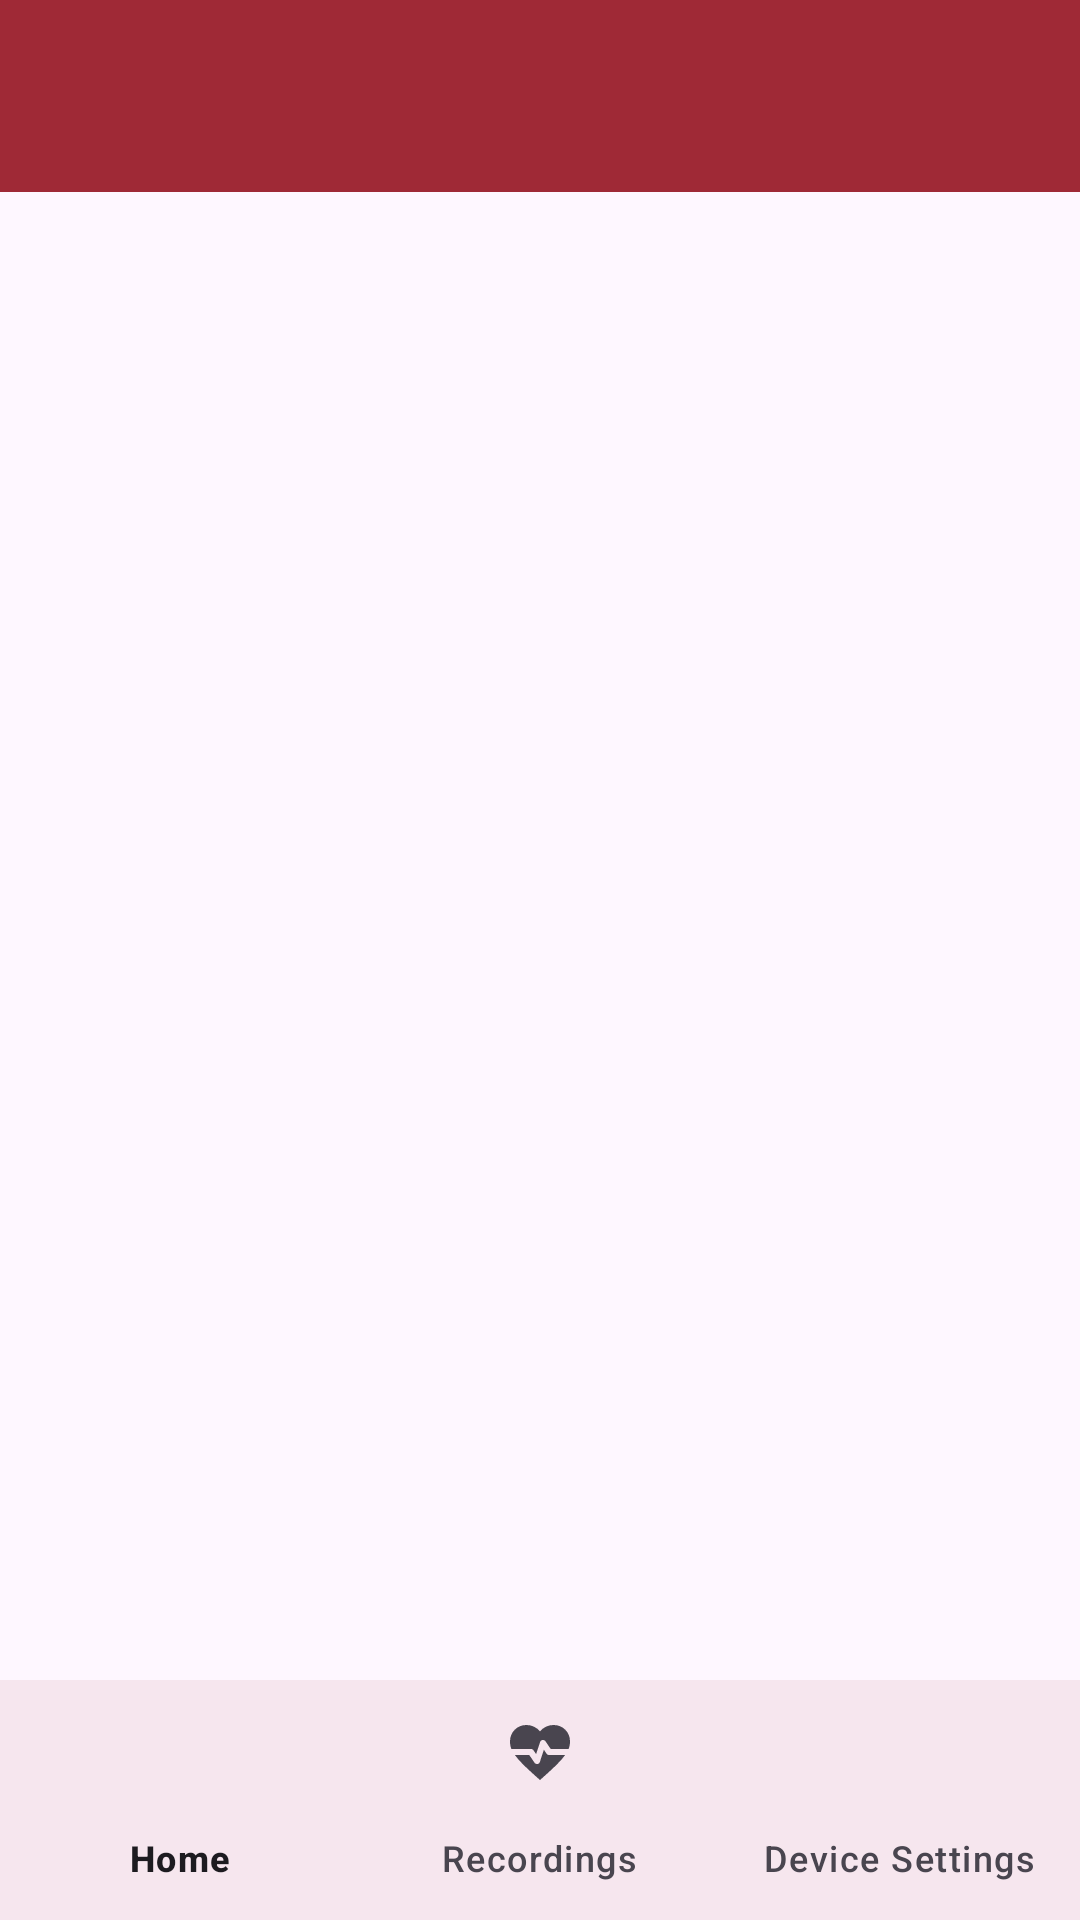

Write the Android layout XML for this screen, with the resource values it uses.
<!-- AndroidManifest.xml: application theme Theme.GroupProjectApplication -->
<!-- res/layout/activity_home_page.xml -->
<?xml version="1.0" encoding="utf-8"?>
<androidx.constraintlayout.widget.ConstraintLayout
    xmlns:android="http://schemas.android.com/apk/res/android"
    xmlns:app="http://schemas.android.com/apk/res-auto"
    xmlns:tools="http://schemas.android.com/tools"
    android:layout_width="match_parent"
    android:layout_height="match_parent"
    tools:context=".HomePage">

    <FrameLayout
        android:id="@+id/frame_layout"
        android:layout_width="match_parent"
        android:layout_height="match_parent"
        android:layout_marginBottom="80dp"
        android:layout_marginTop="?attr/actionBarSize"
        app:layout_constraintBottom_toTopOf="@+id/bottom_navigation"
        app:layout_constraintEnd_toEndOf="@+id/my_toolbar"
        app:layout_constraintHorizontal_bias="0.0"
        app:layout_constraintStart_toStartOf="parent"
        app:layout_constraintTop_toTopOf="parent"
        app:layout_constraintVertical_bias="0.0" />

    <com.google.android.material.bottomnavigation.BottomNavigationView
        android:id="@+id/bottom_navigation"
        android:layout_width="match_parent"
        android:layout_height="80dp"
        android:background="?android:attr/windowBackground"
        app:layout_constraintBottom_toBottomOf="parent"
        app:layout_constraintLeft_toLeftOf="parent"
        app:layout_constraintRight_toRightOf="parent"
        app:menu="@menu/bottom_nav_menu" />

    <androidx.appcompat.widget.Toolbar
        android:id="@+id/my_toolbar"
        android:layout_width="match_parent"
        android:layout_height="?attr/actionBarSize"
        android:background="?attr/colorPrimary"
        android:elevation="4dp"
        android:theme="@style/Theme.GroupProjectApplication.ToolBar"
        app:titleTextColor="@color/white"
        app:layout_constraintTop_toTopOf="parent" />

</androidx.constraintlayout.widget.ConstraintLayout>
<!-- resources referenced by this layout -->
<resources>
  <color name="white">#FFFFFFFF</color>
  <style name="Theme.GroupProjectApplication.ToolBar" parent="Theme.GroupProjectApplication">
          <item name="android:textColorSecondary">@color/black</item>
      </style>
  <style name="Theme.GroupProjectApplication" parent="Base.Theme.GroupProjectApplication" />
  <color name="black">#FF000000</color>
  <style name="Base.Theme.GroupProjectApplication" parent="Theme.Material3.DayNight.NoActionBar">
          
          
          <item name="colorPrimary">@color/primary</item>
          <item name="colorSecondary">@color/primary</item>
          <item name="colorOnPrimary">@color/white</item>
          <item name="colorSecondaryContainer">@color/primary_60</item>
          <item name="android:statusBarColor">@color/primary_60_dark</item>
          <item name="android:navigationBarColor">@color/primary_60_dark</item>
      </style>
  <color name="primary">#9F2936</color>
  <color name="primary_60">#F2CED2</color>
  <color name="primary_60_dark">#56181F</color>
</resources>
